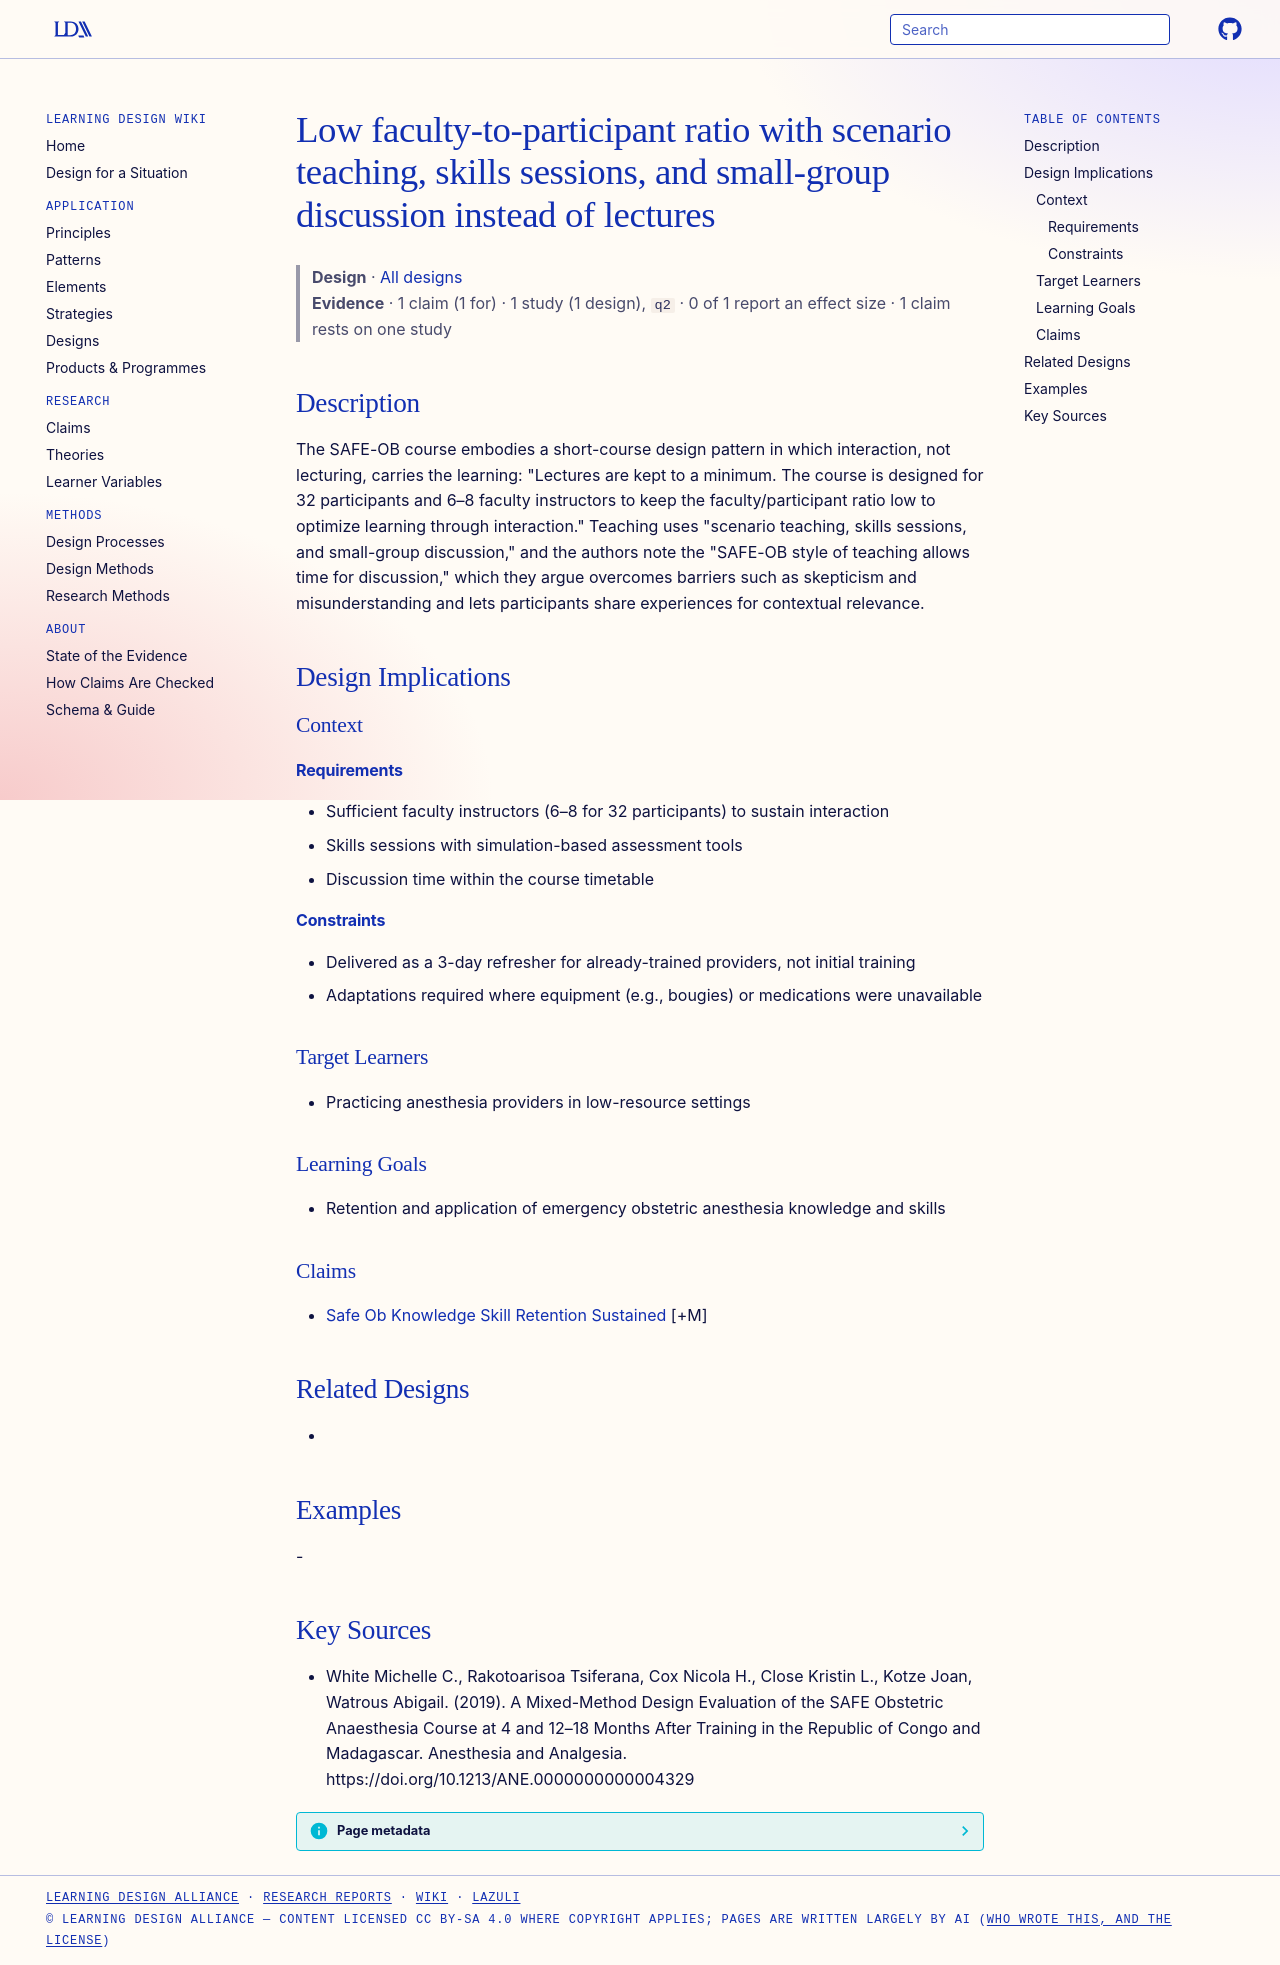

repository: Learning-Design-Alliance/learning-wiki · page: designs/safe-ob-interactive-short-course-pattern/index.html · generator: mkdocs

---
type: design
id: safe-ob-interactive-short-course-pattern
title: Low faculty-to-participant ratio with scenario teaching, skills sessions, and small-group discussion instead of lectures
description: "The SAFE-OB course embodies a short-course design pattern in which interaction, not lecturing, carries the learning: \"Lectures are kept to a minimum."
status: review
generated:
  by: "process:settle-candidates"
  at: 2026-11-08
sources:
  - id: white-michelle-c-2019
    resource: "https://doi.org/10.1213/ANE.0000000000004329"
    title: "White Michelle C., Rakotoarisoa Tsiferana, Cox Nicola H., Close Kristin L., Kotze Joan, Watrous Abigail. (2019). A Mixed-Method Design Evaluation of the SAFE Obstetric Anaesthesia Course at 4 and 12–18 Months After Training in the Republic of Congo and Madagascar. Anesthesia and Analgesia. https://doi.org/10.1213/ANE.0000000000004329"
    author: White Michelle C., Rakotoarisoa Tsiferana, Cox Nicola H., Close Kristin L., Kotze Joan, Watrous Abigail
---

# Low faculty-to-participant ratio with scenario teaching, skills sessions, and small-group discussion instead of lectures

> **Design** · [All designs](index.md)
> **Evidence** · 1 claim (1 for) · 1 study (1 design), `q2` · 0 of 1 report an effect size · 1 claim rests on one study

## Description
The SAFE-OB course embodies a short-course design pattern in which interaction, not lecturing, carries the learning: "Lectures are kept to a minimum. The course is designed for 32 participants and 6–8 faculty instructors to keep the faculty/participant ratio low to optimize learning through interaction." Teaching uses "scenario teaching, skills sessions, and small-group discussion," and the authors note the "SAFE-OB style of teaching allows time for discussion," which they argue overcomes barriers such as skepticism and misunderstanding and lets participants share experiences for contextual relevance.

## Design Implications

### Context
#### Requirements
- Sufficient faculty instructors (6–8 for 32 participants) to sustain interaction
- Skills sessions with simulation-based assessment tools
- Discussion time within the course timetable
#### Constraints
- Delivered as a 3-day refresher for already-trained providers, not initial training
- Adaptations required where equipment (e.g., bougies) or medications were unavailable

### Target Learners
- Practicing anesthesia providers in low-resource settings

### Learning Goals
- Retention and application of emergency obstetric anesthesia knowledge and skills

### Claims
- [Safe Ob Knowledge Skill Retention Sustained](../claims/safe-ob-knowledge-skill-retention-sustained.md) [+M]

## Related Designs
- 

## Examples
-

## Key Sources
- White Michelle C., Rakotoarisoa Tsiferana, Cox Nicola H., Close Kristin L., Kotze Joan, Watrous Abigail. (2019). A Mixed-Method Design Evaluation of the SAFE Obstetric Anaesthesia Course at 4 and 12–18 Months After Training in the Republic of Congo and Madagascar. Anesthesia and Analgesia. https://doi.org/10.1213/ANE.0000000000004329
